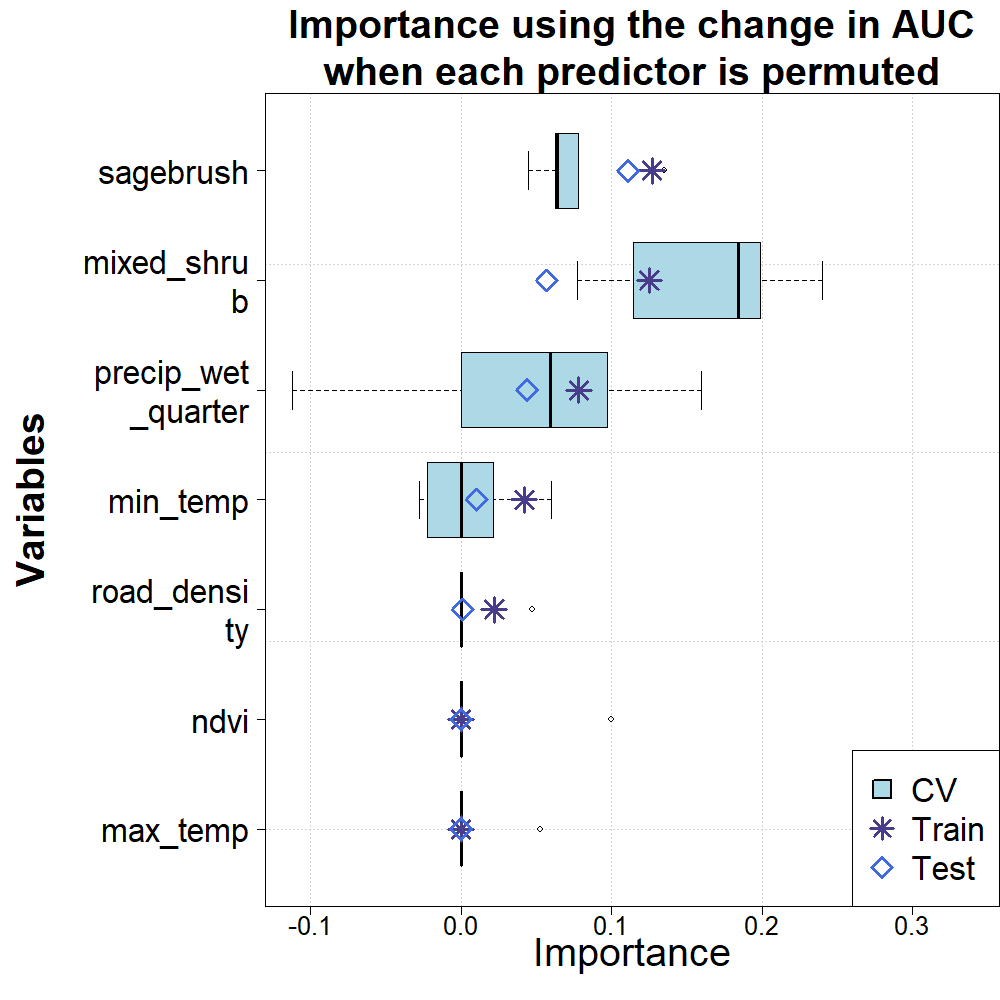

The table this chart was drawn from, first rows:
predictor, train, test, 1, 2, 3, 4, 5
max_temp, 0, 0, 0, 0, 0, 0, 0.0525
min_temp, 0.04206, 0.01052, -0.0275, 0.06, 0, 0.02188, -0.0225
mixed_shrub, 0.1253, 0.05694, 0.1987, 0.0775, 0.1146, 0.1844, 0.24
ndvi, 0, 0, 0, 0, 0, 0, 0.1
precip_wet_quarter, 0.07826, 0.04392, 0.0975, 0.16, -0.112, 0.05936, 0
road_density, 0.02212, 0.00128, 0.0475, 0, 0, 0, 0
sagebrush, 0.127, 0.111, 0.135, 0.0625, 0.06398, 0.07812, 0.045
